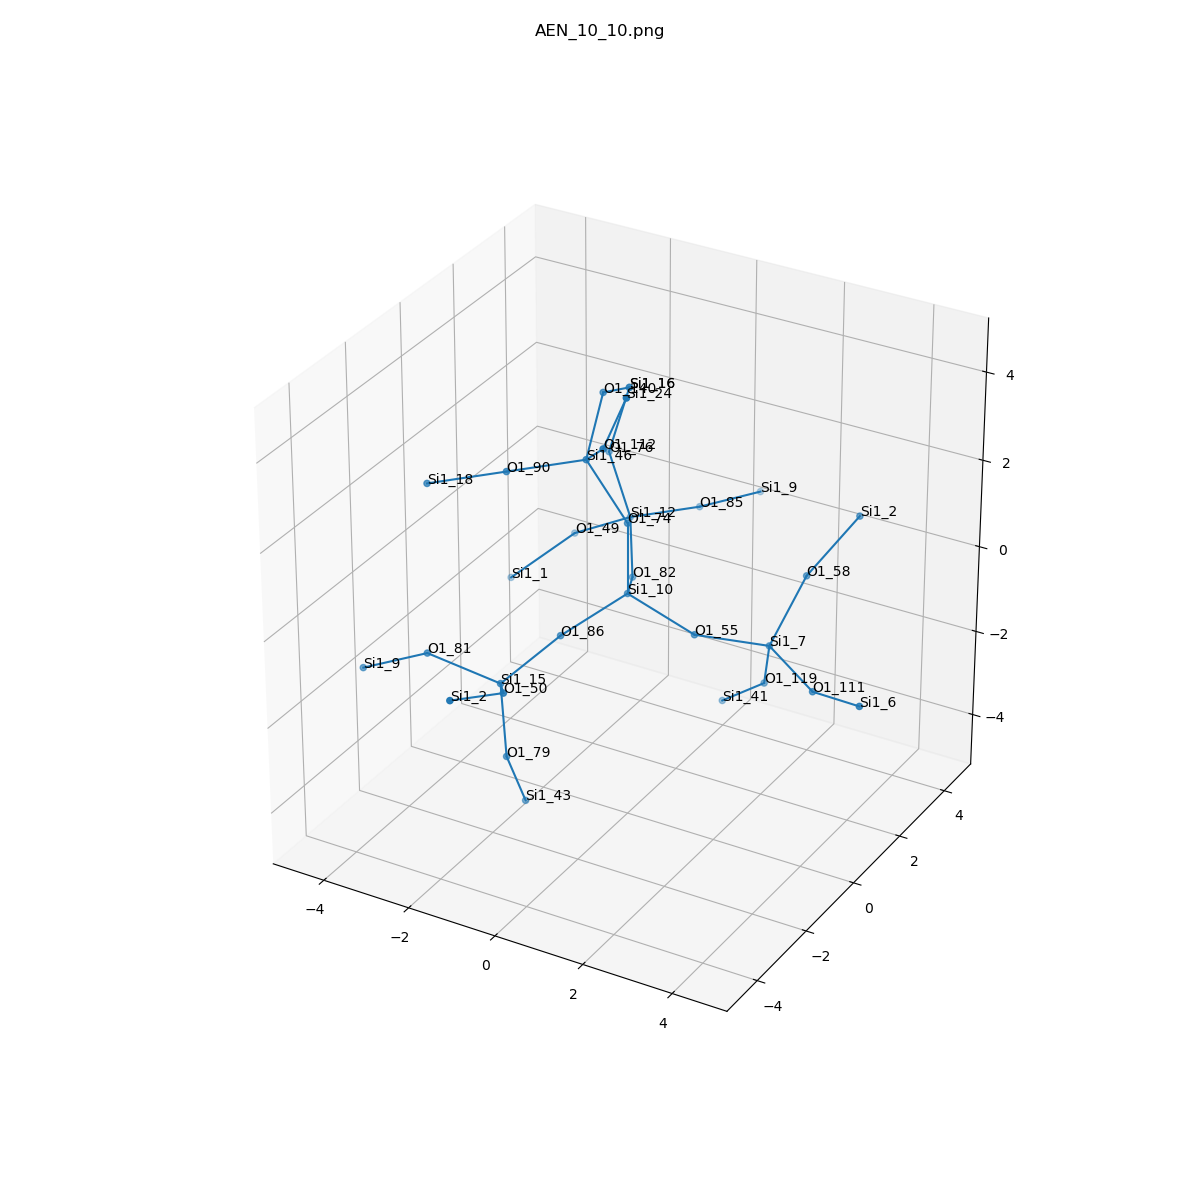

The data file committed next to this chart (first rows):
, neighbor_num, isite, atom, x, y, z, front_index
0, 0, 10, Si1, 0.0, 0.0, 0.0, 
1, 1, 86, O1, -0.7925, -1.284, -0.5574, 0.0
2, 1, 82, O1, -0.6792, 1.376, -0.4989, 0.0
3, 1, 55, O1, 1.531, 5.551115123125783e-17, -0.5069, 0.0
4, 1, 74, O1, -2.7755575615628914e-17, 0.0, 1.612, 0.0
5, 2, 15, Si1, -1.332, -2.7, -1.098, 1.0
6, 2, 12, Si1, -1.474, 2.666, 0.05549, 2.0
7, 2, 7, Si1, 2.649, 1.061, -0.9792, 3.0
8, 2, 46, Si1, -0.7474, -0.3269, 2.998, 4.0
9, 3, 50, O1, -0.5172, -3.922, -0.4326, 5.0
10, 3, 81, O1, -2.894, -2.909, -0.7502, 5.0
11, 3, 79, O1, -1.162, -2.789, -2.698, 5.0
12, 3, 49, O1, -2.859, 2.774, -0.7634, 6.0
13, 3, 76, O1, -1.823, 2.407, 1.608, 6.0
14, 3, 85, O1, -0.603, 4.009, -0.1042, 6.0
15, 3, 111, O1, 4.04, 0.295, -1.231, 7.0
16, 3, 119, O1, 2.172, 1.755, -2.353, 7.0
17, 3, 58, O1, 2.852, 2.209, 0.129, 7.0
18, 3, 90, O1, -2.151, -1.037, 2.683, 8.0
19, 3, 140, O1, -1.15, 1.027, 3.775, 8.0
20, 3, 112, O1, 0.1799, -1.256, 3.922, 8.0
21, 4, 2, Si1, -0.7989, -5.419, 0.09623, 9.0
22, 4, 9, Si1, -4.34, -3.031, -1.456, 10.0
23, 4, 43, Si1, -1.172, -2.067, -4.136, 11.0
24, 4, 1, Si1, -3.83, 1.822, -1.63, 12.0
25, 4, 16, Si1, -1.398, 2.495, 3.157, 13.0
26, 4, 9, Si1, 0.01583, 5.483, -0.281, 14.0
27, 4, 6, Si1, 5.428, -0.3864, -0.7915, 15.0
28, 4, 41, Si1, 0.9835, 2.174, -3.347, 16.0
29, 4, 2, Si1, 3.557, 3.095, 1.271, 17.0
30, 4, 18, Si1, -3.554, -1.746, 2.368, 18.0
31, 4, 16, Si1, -1.398, 2.495, 3.157, 19.0
32, 4, 24, Si1, 0.8653, -1.543, 5.352, 20.0
